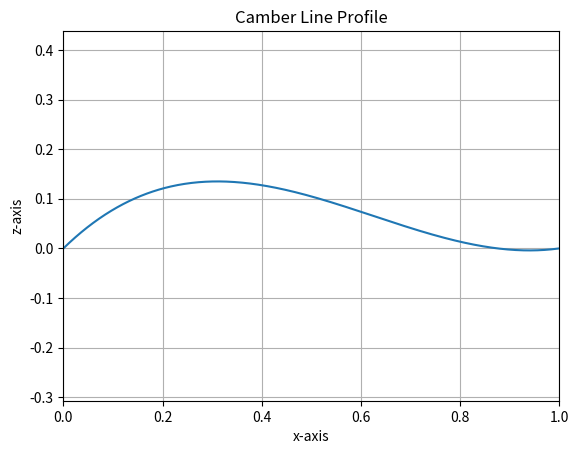

Python code for this plot:
# AAE 334 Homework 3 Problem 2 (Using Python)
# Author: Bruce LaBounty

import numpy as np
import matplotlib.pyplot as plt

# Initializing constants (from part a)
a1 = 0.4189
a2 = 0.5585

x = np.linspace(0,1,500)

# Equations for Camber Line equation
eq1 = a1 * (x - x**2)
eq2 = a2 * (x - x**2) * (1 - 2*x)

camb_line = eq1 + eq2 # Camber Line Equation

# Plotting
plt.plot(x, camb_line)
plt.axis('equal')
plt.grid(True)
plt.xlim(0,1)
plt.title("Camber Line Profile")
plt.xlabel("x-axis")
plt.ylabel("z-axis")
plt.show()